Run: headless pygame with SDL's dummy video driver; simulated clock (each Clock.tick advances the game by its frame time, no real sleeping); random seed 0; keys injected as events and as key.get_pressed() state; no mouse input; restart key R tapped at the start of phases 3 and 4.
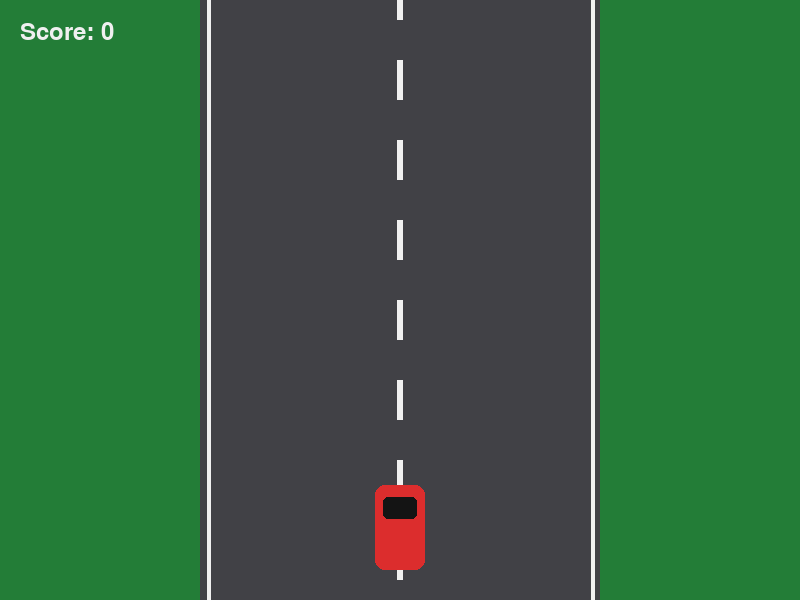
Frame 1 of 4 · flips 1–60 · no input
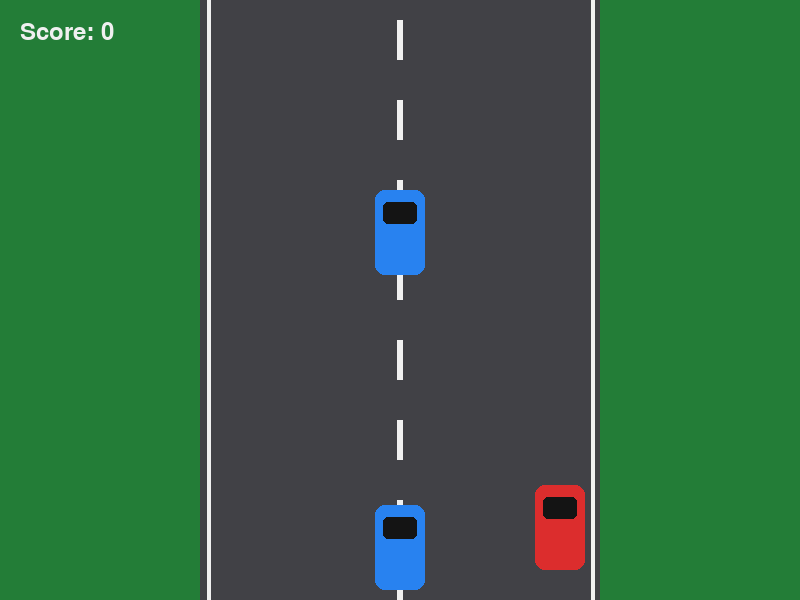
Frame 2 of 4 · flips 61–180 · tapped SPACE, RETURN · held RIGHT (→), D
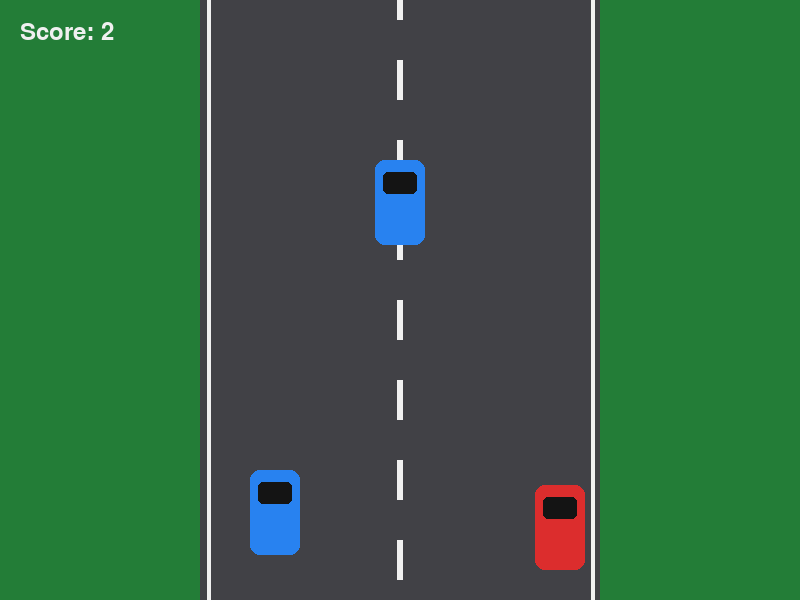
Frame 3 of 4 · flips 181–300 · tapped R · held DOWN (↓), S
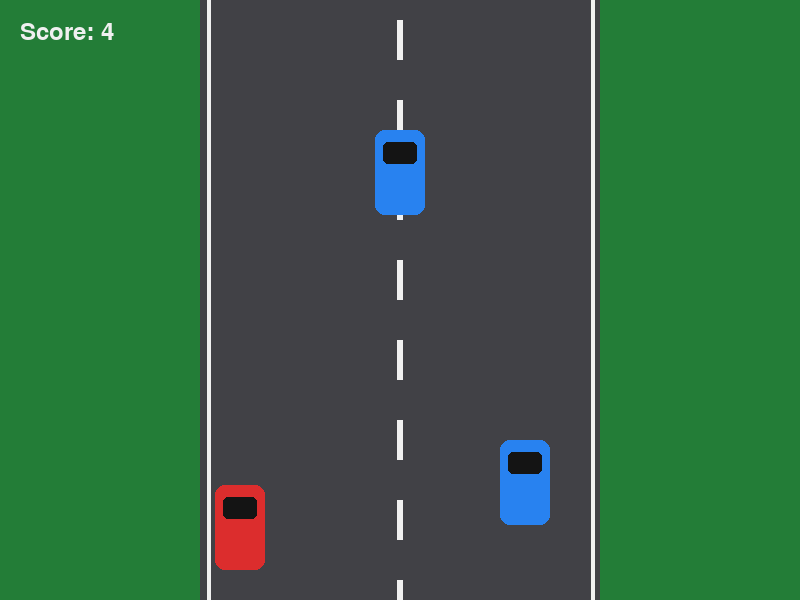
Frame 4 of 4 · flips 301–420 · tapped R · held LEFT (←), A, UP (↑), W

The pygame program that drew these frames:


import random
import pygame

pygame.init()

# Window settings
WIDTH, HEIGHT = 800, 600
screen = pygame.display.set_mode((WIDTH, HEIGHT))
pygame.display.set_caption("Racing Freaks")

clock = pygame.time.Clock()
font = pygame.font.Font(None, 36)
large_font = pygame.font.Font(None, 64)

# Colours
GRASS = (35, 125, 55)
ROAD = (65, 65, 70)
WHITE = (240, 240, 240)
RED = (220, 45, 45)
BLUE = (40, 130, 240)
BLACK = (20, 20, 20)
YELLOW = (255, 220, 50)

# Track
ROAD_LEFT = 200
ROAD_WIDTH = 400

# Player car
CAR_WIDTH = 50
CAR_HEIGHT = 85
car_x = WIDTH // 2 - CAR_WIDTH // 2
car_y = HEIGHT - CAR_HEIGHT - 30
car_speed = 6

# Enemy traffic
ENEMY_WIDTH = 50
ENEMY_HEIGHT = 85
enemies = []
enemy_speed = 5
spawn_timer = 0

# Game state
score = 0
game_over = False
line_y = 0


def draw_car(x, y, colour):
    pygame.draw.rect(
        screen, colour,
        (x, y, CAR_WIDTH, CAR_HEIGHT),
        border_radius=10
    )
    pygame.draw.rect(
        screen, BLACK,
        (x + 8, y + 12, CAR_WIDTH - 16, 22),
        border_radius=5
    )


def reset_game():
    global car_x, enemies, enemy_speed
    global score, game_over, line_y, spawn_timer

    car_x = WIDTH // 2 - CAR_WIDTH // 2
    enemies = []
    enemy_speed = 5
    score = 0
    game_over = False
    line_y = 0
    spawn_timer = 0


running = True

while running:
    dt = clock.tick(60)

    for event in pygame.event.get():
        if event.type == pygame.QUIT:
            running = False

        if event.type == pygame.KEYDOWN and game_over:
            if event.key == pygame.K_r:
                reset_game()
            elif event.key == pygame.K_ESCAPE:
                running = False

    keys = pygame.key.get_pressed()

    if not game_over:
        # Player movement
        if keys[pygame.K_LEFT] or keys[pygame.K_a]:
            car_x -= car_speed
        if keys[pygame.K_RIGHT] or keys[pygame.K_d]:
            car_x += car_speed

        car_x = max(ROAD_LEFT + 15, car_x)
        car_x = min(
            ROAD_LEFT + ROAD_WIDTH - CAR_WIDTH - 15,
            car_x
        )

        # Move road markings
        line_y = (line_y + enemy_speed) % 80

        # Spawn enemy traffic
        spawn_timer += dt
        if spawn_timer >= 1000:
            spawn_timer = 0

            lane_centres = [
                ROAD_LEFT + 75,
                ROAD_LEFT + ROAD_WIDTH // 2,
                ROAD_LEFT + ROAD_WIDTH - 75
            ]

            lane_x = random.choice(lane_centres) - ENEMY_WIDTH // 2
            enemies.append(
                pygame.Rect(
                    lane_x, -ENEMY_HEIGHT,
                    ENEMY_WIDTH, ENEMY_HEIGHT
                )
            )

        # Move enemies and award points for passing them
        for enemy in enemies:
            enemy.y += enemy_speed

            if enemy.y > HEIGHT:
                enemies.remove(enemy)
                score += 1

        # Gradually increase difficulty
        enemy_speed = min(12, 5 + score // 8)

        # Collision detection
        player_rect = pygame.Rect(
            car_x, car_y, CAR_WIDTH, CAR_HEIGHT
        )

        for enemy in enemies:
            if player_rect.colliderect(enemy):
                game_over = True
                break

    # Draw background and road
    screen.fill(GRASS)

    pygame.draw.rect(
        screen, ROAD,
        (ROAD_LEFT, 0, ROAD_WIDTH, HEIGHT)
    )

    pygame.draw.line(
        screen, WHITE,
        (ROAD_LEFT + 8, 0),
        (ROAD_LEFT + 8, HEIGHT), 4
    )
    pygame.draw.line(
        screen, WHITE,
        (ROAD_LEFT + ROAD_WIDTH - 8, 0),
        (ROAD_LEFT + ROAD_WIDTH - 8, HEIGHT), 4
    )

    for y in range(-80, HEIGHT, 80):
        pygame.draw.rect(
            screen, WHITE,
            (WIDTH // 2 - 3, y + line_y, 6, 40)
        )

    # Draw cars
    draw_car(car_x, car_y, RED)

    for enemy in enemies:
        draw_car(enemy.x, enemy.y, BLUE)

    # Score display
    score_text = font.render(
        f"Score: {score}", True, WHITE
    )
    screen.blit(score_text, (20, 20))

    # Game-over overlay
    if game_over:
        overlay = pygame.Surface((WIDTH, HEIGHT), pygame.SRCALPHA)
        overlay.fill((0, 0, 0, 175))
        screen.blit(overlay, (0, 0))

        title = large_font.render(
            "GAME OVER", True, YELLOW
        )
        final_score = font.render(
            f"Final Score: {score}", True, WHITE
        )
        restart = font.render(
            "Press R to Restart", True, WHITE
        )
        quit_text = font.render(
            "Press ESC to Quit", True, WHITE
        )

        screen.blit(
            title,
            title.get_rect(center=(WIDTH // 2, 230))
        )
        screen.blit(
            final_score,
            final_score.get_rect(center=(WIDTH // 2, 300))
        )
        screen.blit(
            restart,
            restart.get_rect(center=(WIDTH // 2, 360))
        )
        screen.blit(
            quit_text,
            quit_text.get_rect(center=(WIDTH // 2, 405))
        )

    pygame.display.flip()

pygame.quit()
